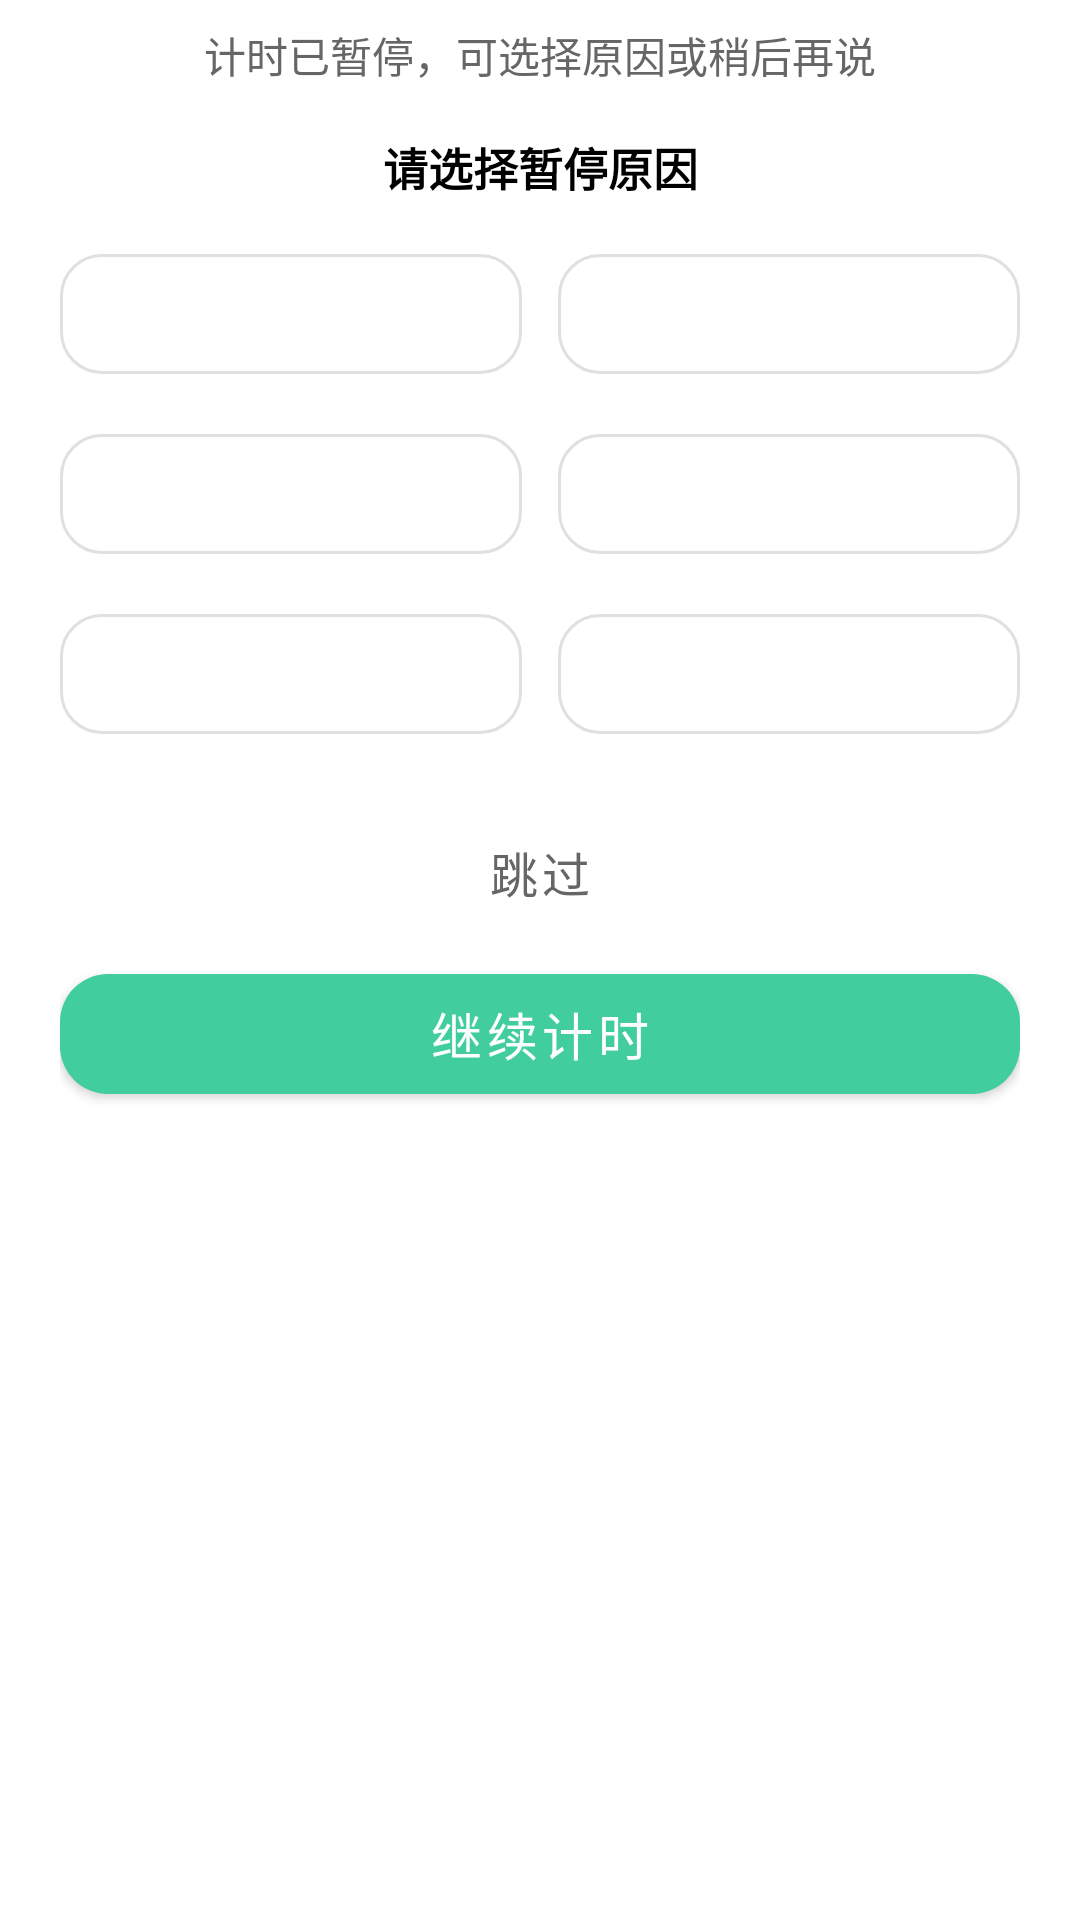

Produce the Android XML layout that renders to this screen, including the resource entries it uses.
<!-- AndroidManifest.xml: application theme Theme.PomodoroTimer -->
<!-- res/layout/dialog_pause_reason.xml -->
<?xml version="1.0" encoding="utf-8"?>
<LinearLayout xmlns:android="http://schemas.android.com/apk/res/android"
    xmlns:app="http://schemas.android.com/apk/res-auto"
    android:layout_width="match_parent"
    android:layout_height="wrap_content"
    android:orientation="vertical"
    android:paddingStart="20dp"
    android:paddingEnd="20dp"
    android:paddingTop="8dp"
    android:paddingBottom="16dp">

    <TextView
        android:id="@+id/pause_reason_subtitle"
        android:layout_width="match_parent"
        android:layout_height="wrap_content"
        android:gravity="center"
        android:text="@string/timer_dialog_pause_reason_subtitle"
        android:textColor="@color/text_secondary"
        android:textSize="14sp"
        android:layout_marginBottom="16dp" />

    <TextView
        android:layout_width="match_parent"
        android:layout_height="wrap_content"
        android:text="@string/timer_dialog_pause_reason_prompt"
        android:textSize="15sp"
        android:textStyle="bold"
        android:textColor="@color/text_primary"
        android:layout_marginBottom="12dp"
        android:gravity="center" />

    <LinearLayout
        android:layout_width="match_parent"
        android:layout_height="wrap_content"
        android:orientation="horizontal"
        android:layout_marginBottom="8dp">

        <com.google.android.material.button.MaterialButton
            android:id="@+id/btn_reason_1"
            style="@style/Widget.MaterialComponents.Button.OutlinedButton"
            android:layout_width="0dp"
            android:layout_height="52dp"
            android:layout_weight="1"
            android:layout_marginEnd="6dp"
            android:textSize="15sp"
            android:textColor="@color/text_primary"
            app:cornerRadius="14dp"
            app:strokeWidth="1dp"
            app:strokeColor="@color/stroke_subtle" />

        <com.google.android.material.button.MaterialButton
            android:id="@+id/btn_reason_2"
            style="@style/Widget.MaterialComponents.Button.OutlinedButton"
            android:layout_width="0dp"
            android:layout_height="52dp"
            android:layout_weight="1"
            android:layout_marginStart="6dp"
            android:textSize="15sp"
            android:textColor="@color/text_primary"
            app:cornerRadius="14dp"
            app:strokeWidth="1dp"
            app:strokeColor="@color/stroke_subtle" />
    </LinearLayout>

    <LinearLayout
        android:layout_width="match_parent"
        android:layout_height="wrap_content"
        android:orientation="horizontal"
        android:layout_marginBottom="8dp">

        <com.google.android.material.button.MaterialButton
            android:id="@+id/btn_reason_3"
            style="@style/Widget.MaterialComponents.Button.OutlinedButton"
            android:layout_width="0dp"
            android:layout_height="52dp"
            android:layout_weight="1"
            android:layout_marginEnd="6dp"
            android:textSize="15sp"
            android:textColor="@color/text_primary"
            app:cornerRadius="14dp"
            app:strokeWidth="1dp"
            app:strokeColor="@color/stroke_subtle" />

        <com.google.android.material.button.MaterialButton
            android:id="@+id/btn_reason_4"
            style="@style/Widget.MaterialComponents.Button.OutlinedButton"
            android:layout_width="0dp"
            android:layout_height="52dp"
            android:layout_weight="1"
            android:layout_marginStart="6dp"
            android:textSize="15sp"
            android:textColor="@color/text_primary"
            app:cornerRadius="14dp"
            app:strokeWidth="1dp"
            app:strokeColor="@color/stroke_subtle" />
    </LinearLayout>

    <LinearLayout
        android:layout_width="match_parent"
        android:layout_height="wrap_content"
        android:orientation="horizontal"
        android:layout_marginBottom="16dp">

        <com.google.android.material.button.MaterialButton
            android:id="@+id/btn_reason_5"
            style="@style/Widget.MaterialComponents.Button.OutlinedButton"
            android:layout_width="0dp"
            android:layout_height="52dp"
            android:layout_weight="1"
            android:layout_marginEnd="6dp"
            android:textSize="15sp"
            android:textColor="@color/text_primary"
            app:cornerRadius="14dp"
            app:strokeWidth="1dp"
            app:strokeColor="@color/stroke_subtle" />

        <com.google.android.material.button.MaterialButton
            android:id="@+id/btn_reason_6"
            style="@style/Widget.MaterialComponents.Button.OutlinedButton"
            android:layout_width="0dp"
            android:layout_height="52dp"
            android:layout_weight="1"
            android:layout_marginStart="6dp"
            android:textSize="15sp"
            android:textColor="@color/text_primary"
            app:cornerRadius="14dp"
            app:strokeWidth="1dp"
            app:strokeColor="@color/stroke_subtle" />
    </LinearLayout>

    <com.google.android.material.button.MaterialButton
        android:id="@+id/btn_skip"
        style="@style/Widget.MaterialComponents.Button.TextButton"
        android:layout_width="match_parent"
        android:layout_height="48dp"
        android:text="@string/timer_pause_reason_skip"
        android:textSize="16sp"
        android:textColor="@color/text_secondary"
        android:layout_marginBottom="4dp" />

    <com.google.android.material.button.MaterialButton
        android:id="@+id/btn_resume"
        android:layout_width="match_parent"
        android:layout_height="52dp"
        android:text="@string/timer_resume_timer"
        android:textSize="17sp"
        android:textColor="@android:color/white"
        app:backgroundTint="@color/brand"
        app:cornerRadius="16dp" />

</LinearLayout>
<!-- resources referenced by this layout -->
<resources>
  <color name="brand">#FF41CD9D</color>
  <color name="stroke_subtle">#FFE0E0E0</color>
  <color name="text_primary">#FF000000</color>
  <color name="text_secondary">#FF666666</color>
  <string name="timer_dialog_pause_reason_prompt">请选择暂停原因</string>
  <string name="timer_dialog_pause_reason_subtitle">计时已暂停，可选择原因或稍后再说</string>
  <string name="timer_pause_reason_skip">跳过</string>
  <string name="timer_resume_timer">继续计时</string>
  <style name="Theme.PomodoroTimer" parent="Theme.MaterialComponents.DayNight">
          <item name="colorPrimary">@color/brand</item>
          <item name="colorPrimaryVariant">@color/brand</item>
          <item name="colorOnPrimary">@color/on_brand</item>
          <item name="colorSecondary">@color/brand</item>
          <item name="colorSecondaryVariant">@color/brand</item>
          <item name="colorOnSecondary">@color/on_brand</item>
          <item name="android:statusBarColor">@color/surface_card</item>
          <item name="actionBarStyle">@style/AppActionBar</item>
          <item name="android:actionBarStyle">@style/AppActionBar</item>
          <item name="android:navigationBarColor" tools:targetApi="l">@color/surface_card</item>
          <item name="android:windowLightStatusBar" tools:targetApi="m">true</item>
          <item name="materialAlertDialogTheme">@style/ThemeOverlay.Pomodoro.MaterialAlertDialog</item>
      </style>
  <color name="on_brand">@color/absolute_white</color>
  <color name="surface_card">#FFFFFFFF</color>
  <style name="AppActionBar" parent="Widget.MaterialComponents.ActionBar.Primary">
          <item name="android:background">@color/surface_card</item>
          <item name="background">@color/surface_card</item>
          <item name="android:titleTextStyle">@style/AppActionBarTitle</item>
          <item name="titleTextStyle">@style/AppActionBarTitle</item>
          <item name="elevation">4dp</item>
      </style>
  <color name="absolute_white">#FFFFFFFF</color>
  <style name="AppActionBarTitle" parent="TextAppearance.AppCompat.Widget.ActionBar.Title">
          <item name="android:textColor">@color/text_primary</item>
          <item name="android:textSize">18sp</item>
      </style>
  <style name="TextAppearance.Pomodoro.Dialog.Title" parent="MaterialAlertDialog.MaterialComponents.Title.Text">
          <item name="android:textColor">@color/text_primary</item>
          <item name="android:textSize">18sp</item>
          <item name="android:textStyle">bold</item>
      </style>
  <style name="TextAppearance.Pomodoro.Dialog.Body" parent="MaterialAlertDialog.MaterialComponents.Body.Text">
          <item name="android:textColor">@color/text_secondary</item>
          <item name="android:textSize">14sp</item>
          <item name="android:lineSpacingExtra">3dp</item>
      </style>
  <style name="ShapeAppearance.Pomodoro.Dialog" parent="ShapeAppearance.MaterialComponents.LargeComponent">
          <item name="cornerFamily">rounded</item>
          <item name="cornerSize">20dp</item>
      </style>
  <style name="Widget.Pomodoro.Dialog.Button" parent="Widget.MaterialComponents.Button.TextButton.Dialog">
          <item name="android:textColor">@color/brand</item>
          <item name="android:textAllCaps">false</item>
          <item name="rippleColor">@color/brand_container</item>
      </style>
  <color name="brand_container">#1A41CD9D</color>
</resources>
